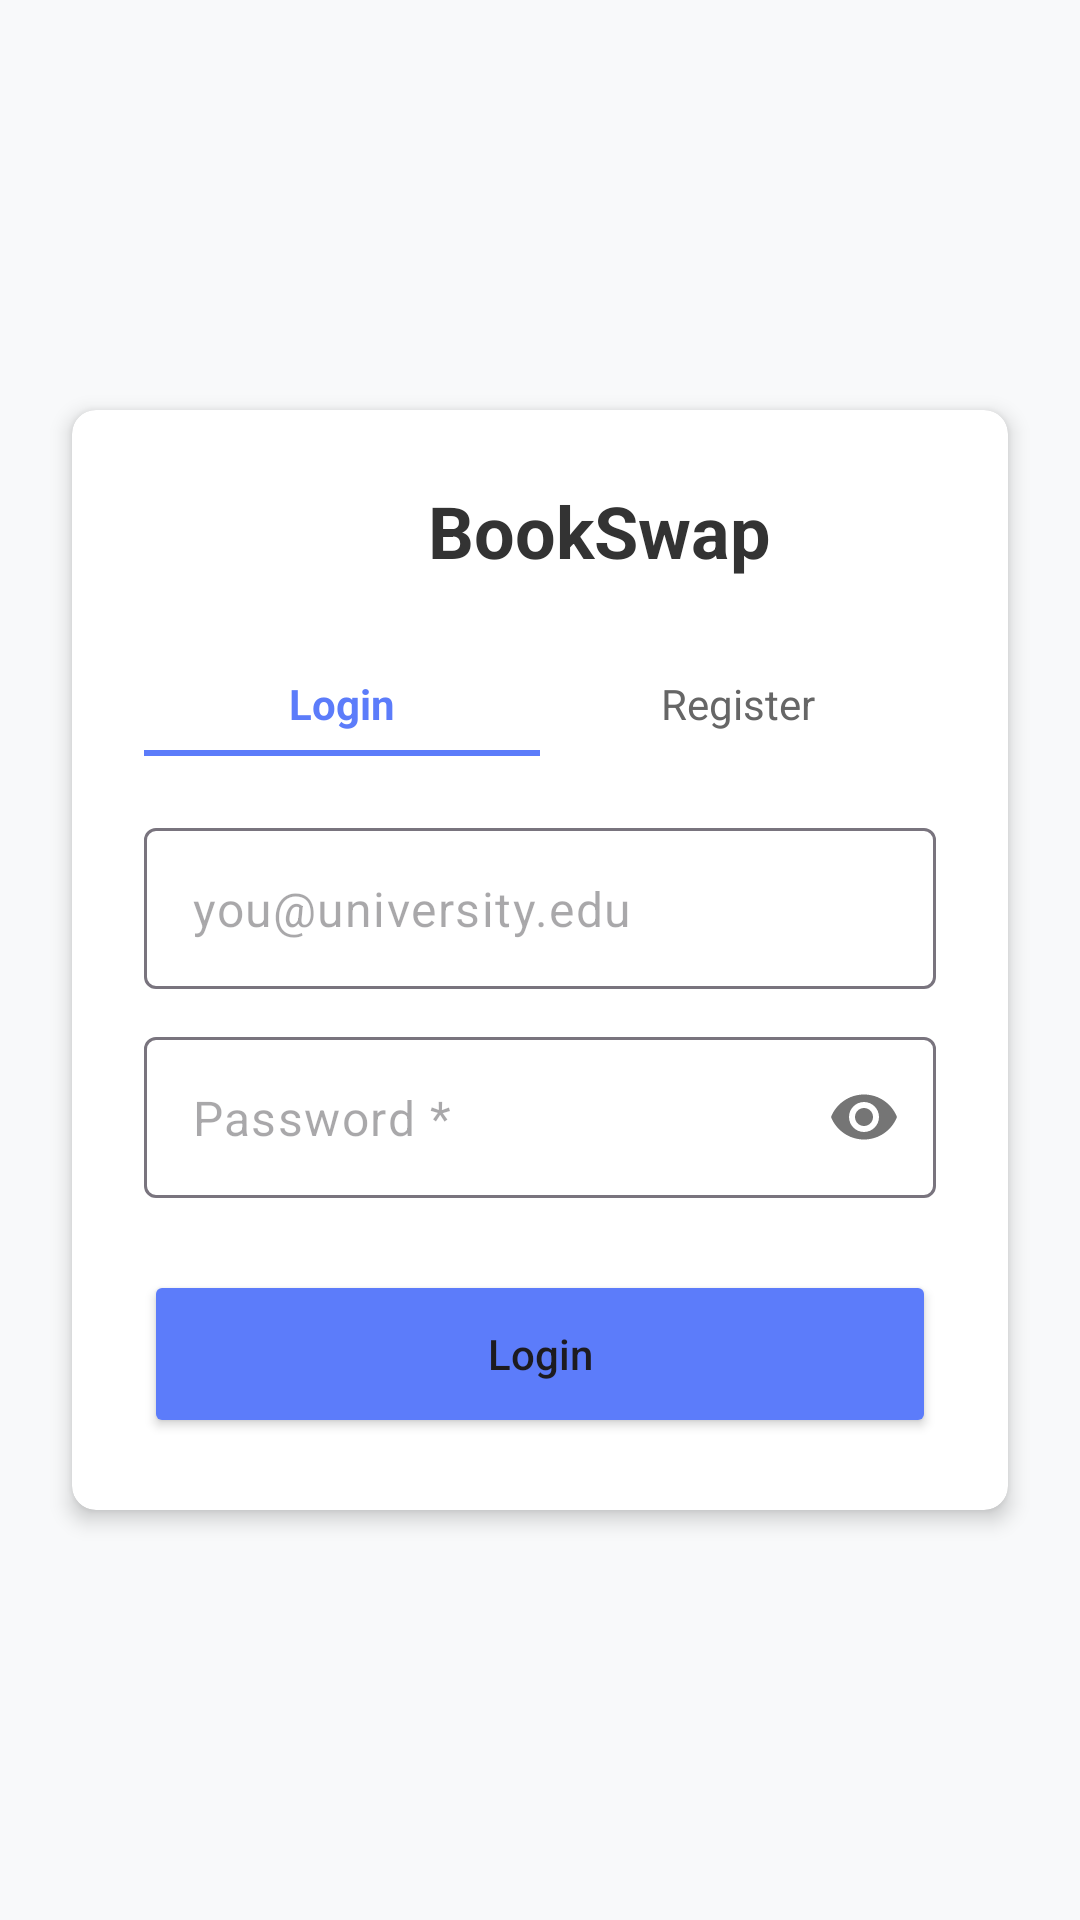

Produce the Android XML layout that renders to this screen, including the resource entries it uses.
<!-- AndroidManifest.xml: application theme Theme.BookSwap -->
<!-- res/layout/activity_login.xml -->
<?xml version="1.0" encoding="utf-8"?>
<androidx.constraintlayout.widget.ConstraintLayout
    xmlns:android="http://schemas.android.com/apk/res/android"
    xmlns:app="http://schemas.android.com/apk/res-auto"
    android:layout_width="match_parent"
    android:layout_height="match_parent"
    android:background="@color/bg_light">

    <androidx.cardview.widget.CardView
        android:layout_width="match_parent"
        android:layout_height="wrap_content"
        android:layout_margin="24dp"
        app:cardCornerRadius="8dp"
        app:cardElevation="4dp"
        app:layout_constraintBottom_toBottomOf="parent"
        app:layout_constraintTop_toTopOf="parent">

        <LinearLayout
            android:layout_width="match_parent"
            android:layout_height="wrap_content"
            android:orientation="vertical"
            android:padding="24dp">

            <LinearLayout
                android:layout_width="wrap_content"
                android:layout_height="wrap_content"
                android:layout_gravity="center_horizontal"
                android:orientation="horizontal"
                android:gravity="center_vertical"
                android:layout_marginBottom="32dp">
                <ImageView
                    android:layout_width="32dp"
                    android:layout_height="32dp"
                    android:src="@drawable/ic_menu_book"
                    app:tint="@color/primary_blue" />
                <TextView
                    android:layout_width="wrap_content"
                    android:layout_height="wrap_content"
                    android:text="@string/app_name"
                    android:textSize="24sp"
                    android:textStyle="bold"
                    android:textColor="@color/text_primary"
                    android:layout_marginStart="8dp"/>
            </LinearLayout>

            <LinearLayout
                android:layout_width="match_parent"
                android:layout_height="wrap_content"
                android:orientation="horizontal"
                android:layout_marginBottom="24dp">
                <TextView
                    android:layout_width="0dp"
                    android:layout_weight="1"
                    android:layout_height="wrap_content"
                    android:text="@string/login"
                    android:textColor="@color/primary_blue"
                    android:textStyle="bold"
                    android:gravity="center"
                    android:paddingBottom="8dp"
                    android:background="@drawable/tab_selected_bg"/>
                <TextView
                    android:layout_width="0dp"
                    android:layout_weight="1"
                    android:layout_height="wrap_content"
                    android:text="@string/register"
                    android:textColor="@color/text_secondary"
                    android:gravity="center"
                    android:paddingBottom="8dp"/>
            </LinearLayout>

            <com.google.android.material.textfield.TextInputLayout
                android:layout_width="match_parent"
                android:layout_height="wrap_content"
                android:layout_marginBottom="16dp"
                app:hintEnabled="false">
                <com.google.android.material.textfield.TextInputEditText
                    android:id="@+id/et_email"
                    android:layout_width="match_parent"
                    android:layout_height="wrap_content"
                    android:hint="@string/email_hint"
                    android:inputType="textEmailAddress"
                    android:background="@drawable/edittext_bg"
                    android:padding="16dp"/>
            </com.google.android.material.textfield.TextInputLayout>

            <com.google.android.material.textfield.TextInputLayout
                android:layout_width="match_parent"
                android:layout_height="wrap_content"
                android:layout_marginBottom="24dp"
                app:passwordToggleEnabled="true"
                app:hintEnabled="false">
                <com.google.android.material.textfield.TextInputEditText
                    android:id="@+id/et_password"
                    android:layout_width="match_parent"
                    android:layout_height="wrap_content"
                    android:hint="@string/password_hint"
                    android:inputType="textPassword"
                    android:background="@drawable/edittext_bg"
                    android:padding="16dp"/>
            </com.google.android.material.textfield.TextInputLayout>

            <Button
                android:id="@+id/btn_login"
                android:layout_width="match_parent"
                android:layout_height="56dp"
                android:text="@string/login"
                android:textAllCaps="false"
                android:backgroundTint="@color/primary_blue"
                app:cornerRadius="8dp"/>

        </LinearLayout>
    </androidx.cardview.widget.CardView>

</androidx.constraintlayout.widget.ConstraintLayout>
<!-- resources referenced by this layout -->
<resources>
  <color name="bg_light">#F8F9FA</color>
  <color name="primary_blue">#5C7CFA</color>
  <color name="text_primary">#333333</color>
  <color name="text_secondary">#666666</color>
  <!-- drawable tab_selected_bg (drawable) -->
  <?xml version="1.0" encoding="utf-8"?>
  <layer-list xmlns:android="http://schemas.android.com/apk/res/android">
      <item android:top="0dp" android:left="0dp" android:right="0dp">
          <shape android:shape="rectangle">
              <solid android:color="@android:color/transparent" />
          </shape>
      </item>
      <item android:gravity="bottom">
          <shape android:shape="rectangle">
              <size android:height="2dp" />
              <solid android:color="@color/primary_blue" />
          </shape>
      </item>
  </layer-list>
  <string name="app_name">BookSwap</string>
  <string name="email_hint">you@university.edu</string>
  <string name="login">Login</string>
  <string name="password_hint">Password *</string>
  <string name="register">Register</string>
  <style name="Theme.BookSwap" parent="Base.Theme.BookSwap" />
  <style name="Base.Theme.BookSwap" parent="Theme.Material3.DayNight.NoActionBar">
          <item name="colorPrimary">@color/primary_blue</item>
          <item name="colorPrimaryVariant">@color/primary_dark</item>
          <item name="colorOnPrimary">@color/white</item>
          
          <item name="colorSecondary">@color/accent_blue</item>
          <item name="colorSecondaryVariant">@color/accent_blue</item>
          <item name="colorOnSecondary">@color/white</item>
          
          <item name="android:statusBarColor">?attr/colorPrimaryVariant</item>
      </style>
  <color name="primary_dark">#4263EB</color>
  <color name="white">#FFFFFFFF</color>
  <color name="accent_blue">#748FFC</color>
</resources>
